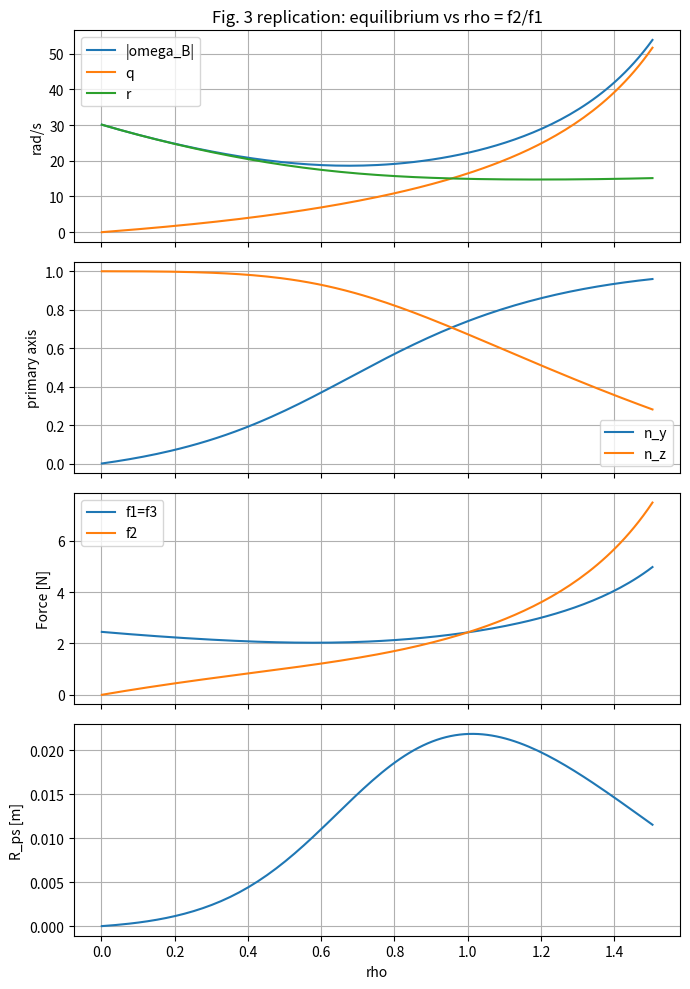

Recreate this plot in Python. (Note: this script raises an exception after producing the figure.)
"""
- Solves periodic equilibrium for chosen rho = f2/f1
- Linearizes reduced attitude (p, q, nx, ny) plus motor dynamics extension
- Designs cascaded controller: LQR inner loop (attitude), 2nd-order outer (translation)
- Simulates the full nonlinear quadrocopter with propeller 4 disabled
"""
import numpy as np
from scipy.linalg import solve_continuous_are
from scipy.optimize import brentq
import matplotlib.pyplot as plt

# ---------- Vehicle parameters (Section V-A) ----------
m      = 0.50                  # kg
g_vec  = np.array([0.0, 0.0, -9.81])
gmag   = 9.81
ITxx   = 3.2e-3                # = ITyy (symmetric)
ITyy   = 3.2e-3
ITzz   = 5.5e-3
IPxx   = 0.0                   # neglected
IPzz   = 1.5e-5
IBxx   = ITxx - 4*IPxx         # = ITxx since IPxx=0
IByy   = IBxx
IBzz   = ITzz - 4*IPzz
l      = 0.17                  # m
kf     = 6.41e-6               # N s^2/rad^2
ktau   = 1.69e-2               # N m / N
gamma  = 2.75e-3               # N m s/rad
sigma_mot = 0.015              # s
F_MIN, F_MAX = 0.2, 3.8        # N

# Sign convention: propellers 1,3 spin negative (omega<0), 2,4 spin positive.
# tau_i = (-1)^(i+1) ktau f_i  =>  yaw torque sum = ktau (f1 - f2 + f3 - f4).
def omega_signed(i, fi):
    s = -1.0 if i in (1, 3) else +1.0
    return s * np.sqrt(max(fi, 0.0) / kf)

# ============================================================
# 1. Periodic equilibrium for one-propeller failure (rho given)
# ============================================================
# Propeller 4 dead: omega4 = f4 = 0. Choose f1=f3, rho=f2/f1.
# Symmetry => p_bar = 0, n_bar_x = 0.
# Yaw eq:    gamma r_bar = ktau (2 - rho) f1
# Pitch eq:  rho f1 l = q_bar [(ITzz-ITxx) r_bar + IPzz omegaSigma]
# Constraint f_Sigma * n_z = m g, with n = omega_B / |omega_B|.

def equilibrium_one_prop(rho):
    def residual(f1):
        f2 = rho * f1
        f3 = f1
        omegaSigma = (omega_signed(1, f1) + omega_signed(2, f2) +
                      omega_signed(3, f3) + 0.0)
        r_bar = ktau * (2.0 - rho) * f1 / gamma
        denom = (ITzz - ITxx) * r_bar + IPzz * omegaSigma
        q_bar = rho * f1 * l / denom
        omega_norm = np.sqrt(q_bar**2 + r_bar**2)
        n_z = r_bar / omega_norm
        f_Sigma = (2.0 + rho) * f1
        return f_Sigma * n_z - m * gmag

    f1 = brentq(residual, 0.05, 5.0)
    f2 = rho * f1
    f3 = f1
    f4 = 0.0
    om1 = omega_signed(1, f1); om2 = omega_signed(2, f2)
    om3 = omega_signed(3, f3); om4 = 0.0
    omegaSigma = om1 + om2 + om3 + om4
    r_bar = ktau * (2.0 - rho) * f1 / gamma
    q_bar = rho * f1 * l / ((ITzz - ITxx) * r_bar + IPzz * omegaSigma)
    p_bar = 0.0
    omega_B = np.array([p_bar, q_bar, r_bar])
    om_norm = np.linalg.norm(omega_B)
    n_bar = omega_B / om_norm
    eps   = 1.0 / om_norm
    f_Sigma = f1 + f2 + f3 + f4
    R_ps  = np.sqrt(1 - n_bar[2]**2) / n_bar[2] * gmag / om_norm**2
    T_ps  = 2*np.pi / om_norm
    return dict(f=np.array([f1,f2,f3,f4]),
                omega_motors=np.array([om1,om2,om3,om4]),
                omegaSigma=omegaSigma,
                omega_B=omega_B, n_bar=n_bar, eps=eps,
                f_Sigma=f_Sigma, R_ps=R_ps, T_ps=T_ps)

# ============================================================
# 2. Linearization (eq 27, 33) + motor extension (eq 47-49)
# ============================================================
def linearize(eq):
    r_bar = eq['omega_B'][2]
    n_z   = eq['n_bar'][2]
    omegaSigma = eq['omegaSigma']
    a_bar = (ITxx - ITzz)/IBxx * r_bar - IPzz/IBxx * omegaSigma  # eq (28)
    A = np.array([[0.0,  a_bar, 0.0,    0.0],
                  [-a_bar, 0.0, 0.0,    0.0],
                  [0.0,  -n_z, 0.0,   r_bar],
                  [n_z,   0.0, -r_bar,  0.0]])
    # B(3): inputs u1 = (f3-f3bar) - (f1-f1bar),  u2 = f2-f2bar
    B3 = (l/IBxx) * np.array([[0.0, 1.0],
                              [1.0, 0.0],
                              [0.0, 0.0],
                              [0.0, 0.0]])
    return A, B3, a_bar

def extend_with_motors(A, B):
    # Extended state: s_e = [s; f_dev]   where f_dev tracks u as 1st order with sigma_mot
    # ds/dt = A s + B f_dev ;  d f_dev/dt = (u_cmd - f_dev)/sigma_mot
    n, m_in = B.shape
    Ae = np.block([[A,                  B],
                   [np.zeros((m_in,n)), -np.eye(m_in)/sigma_mot]])
    Be = np.block([[np.zeros((n, m_in))],
                   [np.eye(m_in)/sigma_mot]])
    return Ae, Be

# ============================================================
# 3. LQR controller design
# ============================================================
def lqr(A, B, Q, R):
    P = solve_continuous_are(A, B, Q, R)
    K = np.linalg.solve(R, B.T @ P)
    return K, P

# ============================================================
# 4. Nonlinear simulator
# ============================================================
def hat(v):
    return np.array([[0.0, -v[2], v[1]],
                     [v[2], 0.0, -v[0]],
                     [-v[1], v[0], 0.0]])

def rk4_step(f, x, dt, *args):
    k1 = f(x,                *args)
    k2 = f(x + 0.5*dt*k1,    *args)
    k3 = f(x + 0.5*dt*k2,    *args)
    k4 = f(x + dt*k3,        *args)
    return x + dt*(k1 + 2*k2 + 2*k3 + k4)/6.0

def dynamics(state, f_cmd):
    """
    state layout:
      0:3   d  (position, inertial)
      3:6   v  (velocity, inertial)
      6:15  R  (rotation body->inertial, row-major flatten)
      15:18 omega_B = (p,q,r)
      18:22 f_actual (forces, 4 props)
    f_cmd: commanded forces (4)
    """
    d = state[0:3]; v = state[3:6]
    R = state[6:15].reshape(3,3)
    om = state[15:18]; p, q, r = om
    f = state[18:22]
    f1, f2, f3, f4 = f

    # Translational: m d_ddot = R z f_Sigma + m g  (eq 1)
    f_Sigma = f.sum()
    z_b = R[:, 2]
    a = (z_b * f_Sigma) / m + g_vec
    dd = v
    dv = a

    # Rotation kinematics
    dR = (R @ hat(om)).reshape(-1)

    # Motor speeds (signed) from forces
    om_motors = np.array([omega_signed(1, f1), omega_signed(2, f2),
                          omega_signed(3, f3), omega_signed(4, f4)])
    omSig = om_motors.sum()

    # Body angular dynamics (eq 12-14)
    dp = (kf*(f2 - f4)/kf * 0.0)  # placeholder, recompute below cleanly
    # eq 12:  IBxx * pdot = kf*(om2^2-om4^2)*l - (ITzz-ITxx)*q*r - IPzz*q*omSig
    pdot = (((f2 - f4) * l) - (ITzz - ITxx) * q * r - IPzz * q * omSig) / IBxx
    qdot = (((f3 - f1) * l) + (ITzz - ITxx) * p * r + IPzz * p * omSig) / IByy
    rdot = (-gamma * r + ktau * (f1 - f2 + f3 - f4)) / IBzz
    dom = np.array([pdot, qdot, rdot])

    # Motor dynamics: 1st order to commanded
    df = (f_cmd - f) / sigma_mot

    return np.concatenate([dd, dv, dR, dom, df])

# ============================================================
# 5. Cascaded controller
# ============================================================
class Controller:
    def __init__(self, eq, K, omega_n=1.0, zeta=0.7):
        self.eq = eq
        self.K  = K
        self.omega_n = omega_n
        self.zeta = zeta
        self.fbar  = eq['f']
        self.fSigma_bar = eq['f_Sigma']
        self.n_bar = eq['n_bar']
        self.omega_B_bar = eq['omega_B']

    def translational(self, d, v, d_des):
        # eq 44: ddot_des + 2 zeta wn (v) + wn^2 (d - d_des) = 0
        a_des = -2*self.zeta*self.omega_n*v - self.omega_n**2*(d - d_des)
        return a_des

    def attitude_setpoint(self, R, a_des):
        # eq 45: required body force vector along desired primary axis
        # m R^{-1} (a_des - g) gives body-frame force vector
        force_body = m * R.T @ (a_des - g_vec)
        # Desired primary axis points along this force vector (in body frame)
        norm_fb = np.linalg.norm(force_body)
        n_des_body = force_body / norm_fb
        # Total thrust scalar: f_Sigma = norm / n_z_bar (per eq 45)
        f_Sigma_cmd = norm_fb / self.n_bar[2]
        return n_des_body, f_Sigma_cmd

    def __call__(self, state, d_des):
        d = state[0:3]; v = state[3:6]
        R = state[6:15].reshape(3,3)
        om = state[15:18]
        f_actual = state[18:22]

        a_des = self.translational(d, v, d_des)
        n_des_body, f_Sigma_cmd = self.attitude_setpoint(R, a_des)

        # Reduced attitude error = body-frame axis error from equilibrium
        # The "primary axis" (body-fixed) at equilibrium has body coords n_bar.
        # We want vehicle so its body z-ish axis n_bar points at n_des_inertial.
        # In body frame, the inertial "up" direction the vehicle should treat as
        # equilibrium-up is n_des_body. So state s = (p,q,nx,ny) with n = n_des_body
        # gives error s_tilde = s - s_bar.
        n = n_des_body  # body-frame components
        # error vector
        s_tilde = np.array([om[0] - self.omega_B_bar[0],
                            om[1] - self.omega_B_bar[1],
                            n[0]  - self.n_bar[0],
                            n[1]  - self.n_bar[1]])
        f_dev = f_actual[:3] - self.fbar[:3]   # only first 3 motors live
        # Note: extended LQR designed on (s_tilde, u-ubar) where u = (u1,u2)
        # u1 = (f3-f3bar)-(f1-f1bar), u2 = f2-f2bar
        u1_actual = f_dev[2] - f_dev[0]
        u2_actual = f_dev[1]
        x_ext = np.concatenate([s_tilde, [u1_actual, u2_actual]])
        u_cmd = -self.K @ x_ext     # commanded (u1,u2) deviation
        u1, u2 = u_cmd

        # Map (u1,u2,f_Sigma_cmd) -> commanded f1,f2,f3 (eq 29-31)
        f2c = self.fbar[1] + u2
        rest = f_Sigma_cmd - f2c
        f1c = (rest - u1) / 2.0
        f3c = (rest + u1) / 2.0

        # Saturate
        f_cmd = np.array([f1c, f2c, f3c, 0.0])
        f_cmd[:3] = np.clip(f_cmd[:3], F_MIN, F_MAX)
        return f_cmd, dict(a_des=a_des, n_des_body=n_des_body,
                           f_Sigma_cmd=f_Sigma_cmd, u=u_cmd)

# ============================================================
# 6. Run
# ============================================================
def run():
    rho = 0.5
    eq = equilibrium_one_prop(rho)
    print("=== Equilibrium (rho=0.5) ===")
    print(f" f_bar [N]      : {eq['f']}")
    print(f" omega_B [rad/s]: {eq['omega_B']}   |omega|={np.linalg.norm(eq['omega_B']):.3f}")
    print(f" n_bar          : {eq['n_bar']}")
    print(f" R_ps [m]       : {eq['R_ps']:.5f}")
    print(f" T_ps [s]       : {eq['T_ps']:.5f}")
    print(f" f_Sigma [N]    : {eq['f_Sigma']:.4f}  (m g = {m*gmag:.4f})")

    A, B, a_bar = linearize(eq)
    print(f" coupling a_bar = {a_bar:.4f}")
    # Controllability check (eq 33)
    Cmat = np.hstack([B, A@B, A@A@B, A@A@A@B])
    print(f" rank(C(3)) = {np.linalg.matrix_rank(Cmat)}  (need 4)")

    Ae, Be = extend_with_motors(A, B)
    # Q diag: 1 on (p,q), 20 on (nx,ny), 0 on motor states (use tiny eps for psd)
    Q = np.diag([1.0, 1.0, 20.0, 20.0, 1e-6, 1e-6])
    R = np.diag([1.0, 1.0])
    K, _ = lqr(Ae, Be, Q, R)
    print(f" LQR gain K shape {K.shape}")

    ctrl = Controller(eq, K, omega_n=1.0, zeta=0.7)

    # ----- Simulation -----
    dt = 1.0/1000  # 1 kHz inner
    T_end = 25.0
    N = int(T_end/dt)

    # Initial state: hover at z=2 m, all motors at hover thrust
    R0 = np.eye(3)
    f_hover = (m*gmag/4) * np.ones(4)
    state = np.concatenate([
        np.array([0,0,2.0]),         # d
        np.zeros(3),                  # v
        R0.reshape(-1),
        np.zeros(3),                  # omega
        f_hover,                      # forces
    ])

    # Setpoint schedule (per Fig.4): start at (0,0,2). At t=7.7s shift x by 1m. At 19.8s set z=0.
    def setpoint(t):
        d = np.array([0,0,2.0])
        if t >= 7.7:  d = np.array([1,0,2.0])
        if t >= 19.8: d = np.array([1,0,0.0])
        return d

    # Simulator runs full time, but the LQR controller is only enabled
    # once |omega| > 10 rad/s (per paper). Until then: only props 1 & 3 at hover-ish
    # to spin up about z (paper's strategy).
    spin_thrust = 2.05  # close to equilibrium f1
    pre_phase_cmd = np.array([spin_thrust, 0.0, spin_thrust, 0.0])

    log_t   = np.zeros(N+1)
    log_d   = np.zeros((N+1, 3))
    log_v   = np.zeros((N+1, 3))
    log_om  = np.zeros((N+1, 3))
    log_f   = np.zeros((N+1, 4))
    log_n   = np.zeros((N+1, 3))
    log_d_des = np.zeros((N+1, 3))
    enabled_t = None

    state_cur = state.copy()
    for k in range(N+1):
        t = k*dt
        R_mat = state_cur[6:15].reshape(3,3)
        om_now = state_cur[15:18]
        # Track inertial up vector in body frame (the "n" in eq 15)
        n_body = R_mat.T @ np.array([0,0,1.0])

        log_t[k]   = t
        log_d[k]   = state_cur[0:3]
        log_v[k]   = state_cur[3:6]
        log_om[k]  = om_now
        log_f[k]   = state_cur[18:22]
        log_n[k]   = n_body
        d_des = setpoint(t)
        log_d_des[k] = d_des

        if k == N: break

        if enabled_t is None and np.linalg.norm(om_now) > 10.0:
            enabled_t = t
            print(f" LQR enabled at t = {t:.3f} s")

        if enabled_t is None:
            f_cmd = pre_phase_cmd.copy()
        else:
            f_cmd, _ = ctrl(state_cur, d_des)

        state_cur = rk4_step(dynamics, state_cur, dt, f_cmd)

    print(f" Final position : {state_cur[0:3]}")
    print(f" Final omega    : {state_cur[15:18]}")
    print(f" Final forces   : {state_cur[18:22]}")

    # ----- Plots -----
    plot_equilibrium_curve()
    plot_results(log_t, log_d, log_d_des, log_v, log_om, log_f, log_n, eq, enabled_t)

def plot_equilibrium_curve():
    rhos = np.linspace(0.001, 5.0, 400)
    omn = []; q = []; r = []; nz = []; ny = []; f1l=[]; f2l=[]; Rps=[]
    for rho in rhos:
        try:
            eq = equilibrium_one_prop(rho)
            omn.append(np.linalg.norm(eq['omega_B']))
            q.append(eq['omega_B'][1]); r.append(eq['omega_B'][2])
            nz.append(eq['n_bar'][2]); ny.append(eq['n_bar'][1])
            f1l.append(eq['f'][0]); f2l.append(eq['f'][1])
            Rps.append(eq['R_ps'])
        except Exception:
            for L in (omn,q,r,nz,ny,f1l,f2l,Rps): L.append(np.nan)
    fig, axs = plt.subplots(4,1, figsize=(7,10), sharex=True)
    axs[0].plot(rhos, omn, label='|omega_B|')
    axs[0].plot(rhos, q,   label='q'); axs[0].plot(rhos, r, label='r')
    axs[0].set_ylabel('rad/s'); axs[0].legend(); axs[0].grid(True)
    axs[0].set_title('Fig. 3 replication: equilibrium vs rho = f2/f1')
    axs[1].plot(rhos, ny, label='n_y'); axs[1].plot(rhos, nz, label='n_z')
    axs[1].set_ylabel('primary axis'); axs[1].legend(); axs[1].grid(True)
    axs[2].plot(rhos, f1l, label='f1=f3'); axs[2].plot(rhos, f2l, label='f2')
    axs[2].set_ylabel('Force [N]'); axs[2].legend(); axs[2].grid(True)
    axs[3].plot(rhos, Rps); axs[3].set_ylabel('R_ps [m]'); axs[3].grid(True)
    axs[3].set_xlabel('rho')
    plt.tight_layout()
    plt.savefig('/Users/dikshant/Desktop/uav-project/fig3_equilibrium.png', dpi=130)
    print(" Saved fig3_equilibrium.png")

def plot_results(t, d, d_des, v, om, f, n, eq, enabled_t):
    fig, axs = plt.subplots(5,1, figsize=(9,12), sharex=True)
    axs[0].plot(t, d[:,0], label='x'); axs[0].plot(t, d_des[:,0],'--',label='x_des')
    axs[0].plot(t, d[:,1], label='y'); axs[0].plot(t, d_des[:,1],'--',label='y_des')
    axs[0].set_ylabel('horizontal [m]'); axs[0].legend(); axs[0].grid(True)
    axs[0].set_title('Fig. 4 replication: 1-prop failure flight')
    axs[1].plot(t, d[:,2], label='z'); axs[1].plot(t, d_des[:,2],'--',label='z_des')
    axs[1].set_ylabel('height [m]'); axs[1].legend(); axs[1].grid(True)
    axs[2].plot(t, om[:,0], label='p'); axs[2].plot(t, om[:,1], label='q')
    axs[2].plot(t, om[:,2], label='r')
    for v_, c in zip(eq['omega_B'], ['C0','C1','C2']):
        axs[2].axhline(v_, ls=':', color=c, alpha=0.6)
    axs[2].set_ylabel('omega_B [rad/s]'); axs[2].legend(); axs[2].grid(True)
    axs[3].plot(t, f[:,0], label='f1'); axs[3].plot(t, f[:,1], label='f2')
    axs[3].plot(t, f[:,2], label='f3'); axs[3].plot(t, f[:,3], label='f4')
    axs[3].axhline(F_MAX, ls=':', color='k'); axs[3].axhline(F_MIN, ls=':', color='k')
    axs[3].set_ylabel('Forces [N]'); axs[3].legend(); axs[3].grid(True)
    axs[4].plot(t, n[:,0], label='n_x'); axs[4].plot(t, n[:,1], label='n_y')
    axs[4].plot(t, n[:,2], label='n_z')
    axs[4].set_ylabel('inertial-up in body'); axs[4].legend(); axs[4].grid(True)
    axs[4].set_xlabel('time [s]')
    if enabled_t is not None:
        for ax in axs: ax.axvline(enabled_t, ls='--', color='gray', alpha=0.5)
    plt.tight_layout()
    plt.savefig('/Users/dikshant/Desktop/uav-project/fig4_flight.png', dpi=130)
    print(" Saved fig4_flight.png")

if __name__ == '__main__':
    run()
